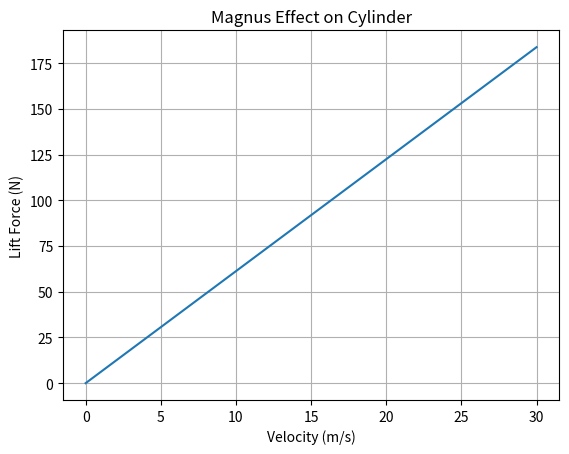

The matplotlib source for this figure:
%matplotlib inline
import numpy as np
import matplotlib.pyplot as plt

def magnus():
    v = np.linspace(0, 30, 100) # m/s
    G = 5 # circulation
    rho = 1.225
    L = 1
    Fl = rho * v * G * L
    plt.plot(v, Fl)
    plt.xlabel('Velocity (m/s)')
    plt.ylabel('Lift Force (N)')
    plt.title('Magnus Effect on Cylinder')
    plt.grid(True)
    plt.show()

if __name__ == '__main__':
    magnus()
